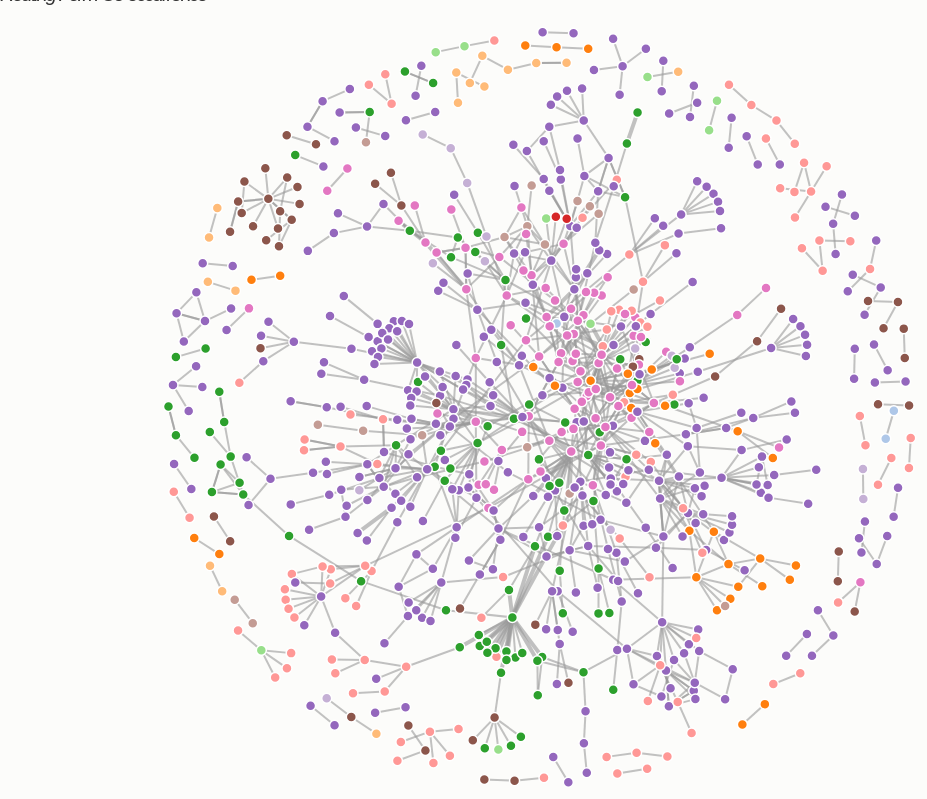
D3 v2 page, settled after 480 driven frames (8 s of simulated time); the page loaded 1 data file(s).



var width = 1080,
    height = 800;

var color = d3.scale.category20();

var force = d3.layout.force()
    .charge(-20)
    .linkDistance(30)
    .size([width, height]);

var svg = d3.select("body").append("svg")
    .attr("width", width)
    .attr("height", height);

var college_selected = 'all';

function jump() {
	d3.select("svg").remove();
	var svg = d3.select("body").append("svg")
	    .attr("width", width)
	    .attr("height", height);
	d3.json("occurrence.json", function(occurrence) {
	  graph = occurrence[college_selected];
	  college_list = occurrence.colleges;
	  d3.select('#college')
	    .selectAll('option')
	    .data(college_list)
	    .enter()
	    .append('option')
	    .attr("value",function(d){ return d.key;})
	    .attr("selected",function(d){ return d.key == college_selected ? 'true' : null;})
	    .text(function(d) { return d.college; });
	  color = d3.scale.category20().domain(college_list.map( function (college) { return college.college } ));
	  force
	      .nodes(graph.nodes)
	      .links(graph.links)
	      .start();

	  var link = svg.selectAll(".link")
	      .data(graph.links)
	    .enter().append("line")
	      .attr("class", "link")
	      .style("stroke-width", function(d) { return d.value * 2; });

	  var node = svg.selectAll(".node")
	      .data(graph.nodes)
	    .enter().append("circle")
	      .attr("class", "node")
	      .attr("r", 5)
	      .style("fill", function(d) { return color(d.pi_college); })
	      .call(force.drag);

	  node.append("title")
	      .text(function(d) { return d.pi + " -- College: " + d.pi_college + ", Department: " + d.pi_department; });

	  force.on("tick", function() {
	    link.attr("x1", function(d) { return d.source.x; })
		.attr("y1", function(d) { return d.source.y; })
		.attr("x2", function(d) { return d.target.x; })
		.attr("y2", function(d) { return d.target.y; });

	    node.attr("cx", function(d) { return d.x; })
		.attr("cy", function(d) { return d.y; });
	  });
	});
  }


  function truncate_pi(pi) {
    rval = pi.split(',')[0] + ',';
    rval = rval + pi.split(',')[1][1];
    return rval;
  }

jump();

  d3.select("#college").on("change", function() {
    college_selected = this.value;
    jump();
  });



### data: occurrence.json, 311145 bytes — head not shown